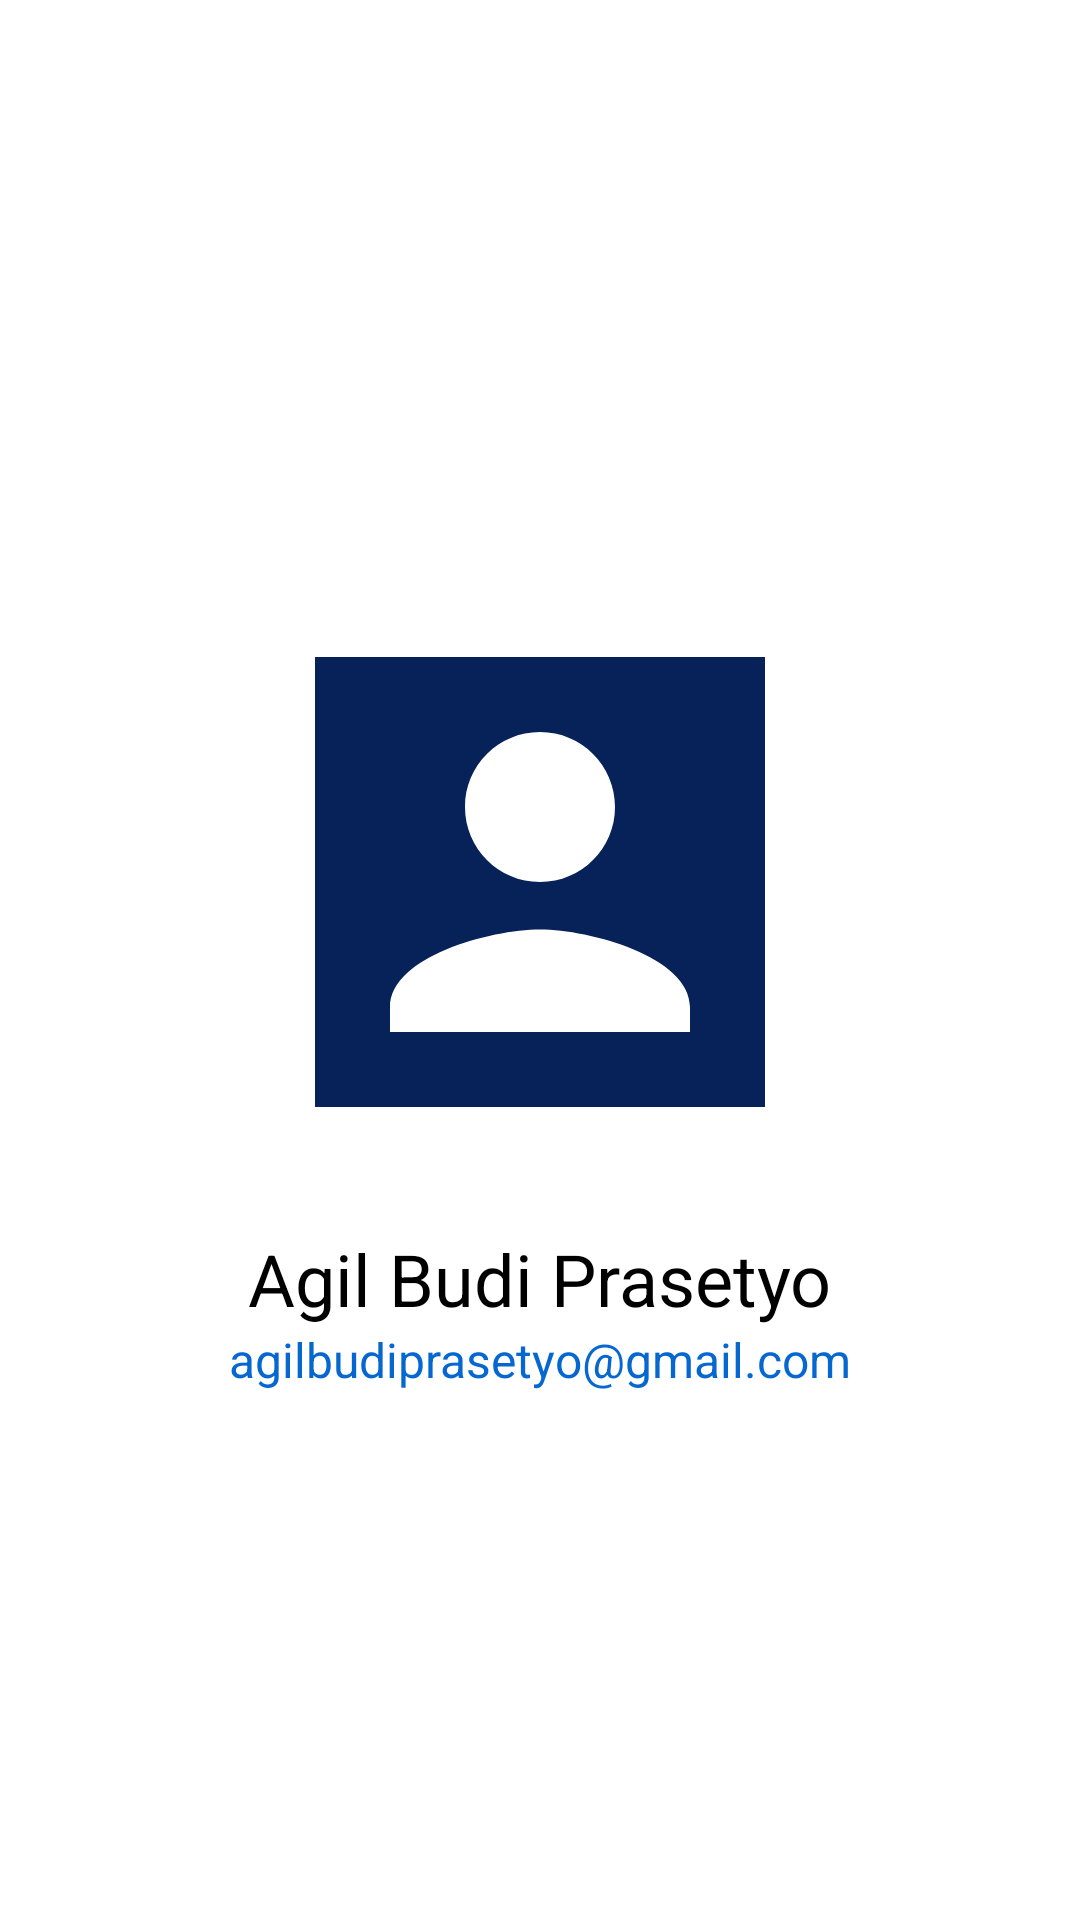

Write the Android layout XML for this screen, with the resource values it uses.
<!-- AndroidManifest.xml: application theme AppTheme -->
<!-- res/layout/activity_detail_user.xml -->
<?xml version="1.0" encoding="utf-8"?>
<androidx.constraintlayout.widget.ConstraintLayout xmlns:android="http://schemas.android.com/apk/res/android"
    xmlns:app="http://schemas.android.com/apk/res-auto"
    xmlns:tools="http://schemas.android.com/tools"
    android:layout_width="match_parent"
    android:layout_height="match_parent"
    tools:context=".DetailUserActivity">

    <ScrollView
        android:layout_width="match_parent"
        android:layout_height="match_parent">

        <androidx.constraintlayout.widget.ConstraintLayout
            android:layout_width="match_parent"
            android:layout_height="wrap_content"
            android:padding="16dp"
            android:layout_gravity="center">

            <ImageView
                android:id="@+id/iv_detail_foto"
                android:layout_width="170dp"
                android:layout_height="200dp"
                android:layout_marginTop="18dp"
                android:scaleType="centerCrop"
                android:src="@drawable/ic_foto"
                app:layout_constraintEnd_toEndOf="parent"
                app:layout_constraintStart_toStartOf="parent"
                app:layout_constraintTop_toTopOf="parent" />

            <TextView
                android:id="@+id/tv_detail_nama"
                android:layout_width="wrap_content"
                android:layout_height="wrap_content"
                android:layout_marginTop="16dp"
                android:text="Agil Budi Prasetyo"
                android:textColor="@android:color/black"
                android:textSize="24sp"
                app:layout_constraintEnd_toEndOf="parent"
                app:layout_constraintStart_toStartOf="parent"
                app:layout_constraintTop_toBottomOf="@+id/iv_detail_foto" />

            <TextView
                android:id="@+id/tv_detail_email"
                android:layout_width="wrap_content"
                android:layout_height="wrap_content"
                android:text="agilbudiprasetyo@gmail.com"
                android:textColor="#0567CF"
                android:textIsSelectable="true"
                android:textSize="16sp"
                app:layout_constraintEnd_toEndOf="parent"
                app:layout_constraintStart_toStartOf="parent"
                app:layout_constraintTop_toBottomOf="@+id/tv_detail_nama" />

        </androidx.constraintlayout.widget.ConstraintLayout>
    </ScrollView>

</androidx.constraintlayout.widget.ConstraintLayout>
<!-- resources referenced by this layout -->
<resources>
  <!-- drawable ic_foto (drawable) -->
  <vector android:height="24dp" android:tint="#062259"
      android:viewportHeight="24" android:viewportWidth="24"
      android:width="24dp" xmlns:android="http://schemas.android.com/apk/res/android">
      <path android:fillColor="@android:color/white" android:pathData="M3,21h18L21,3L3,3v18zM15,9c0,1.66 -1.34,3 -3,3s-3,-1.34 -3,-3 1.34,-3 3,-3 3,1.34 3,3zM6,17c0,-2 4,-3.1 6,-3.1s6,1.1 6,3.1v1L6,18v-1z"/>
  </vector>
  <style name="AppTheme" parent="Theme.MaterialComponents.Light.NoActionBar">
          
          <item name="colorPrimary">@color/colorPrimary</item>
          <item name="colorPrimaryDark">@color/colorPrimaryDark</item>
          <item name="colorAccent">@color/colorAccent</item>
      </style>
  <!-- not gathered from this repository: default colours our renderer supplied (Android Studio template values) -->
  <color name="colorPrimary">#FF6200EE</color>
  <color name="colorPrimaryDark">#FF3700B3</color>
  <color name="colorAccent">#FF03DAC5</color>
</resources>
